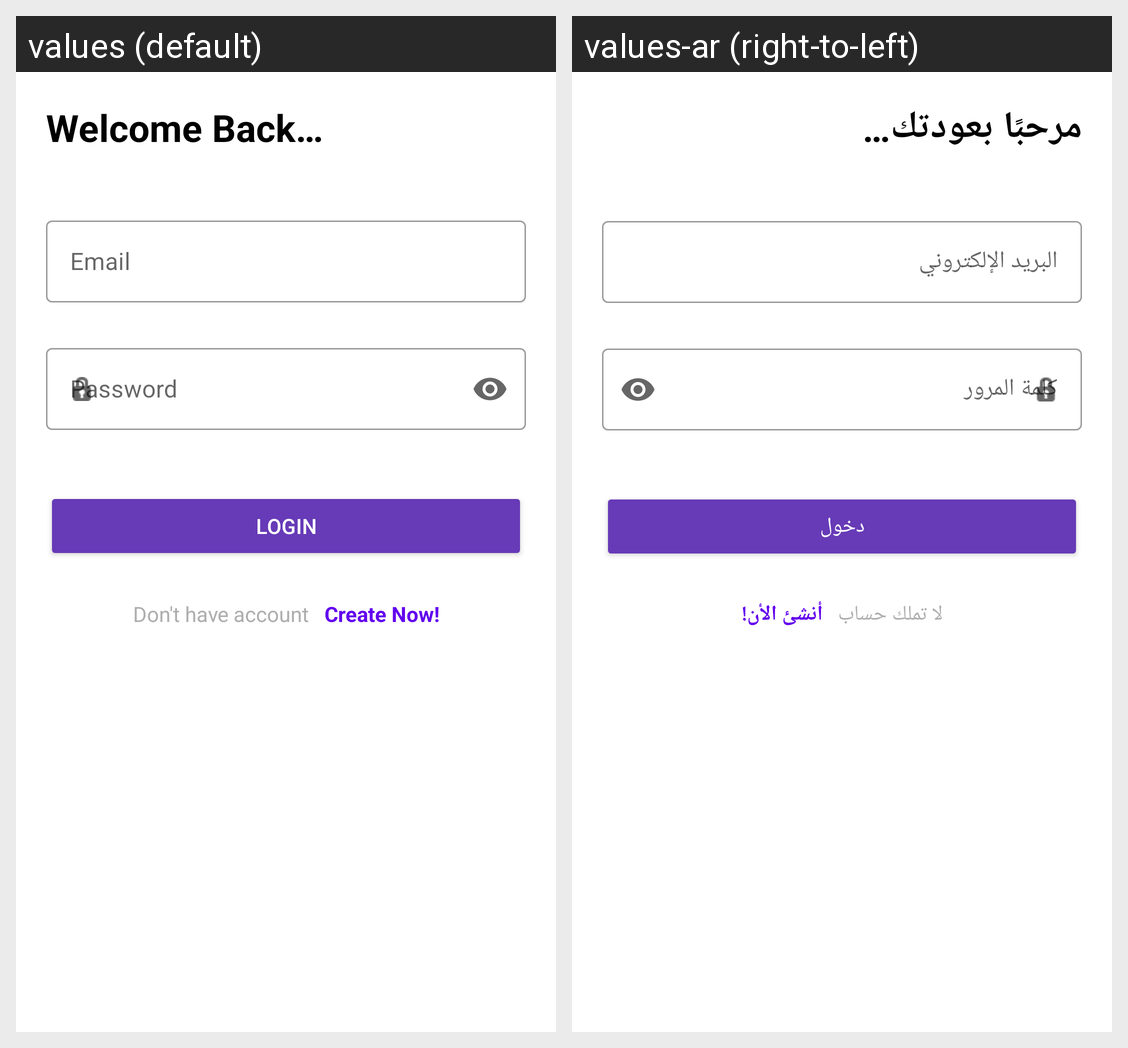

The same Android screen rendered under two of its app's locales, left to right. List the strings drawn on it with the default value and each locale's translation.
Android screen res/layout/activity_login.xml rendered under 2 locales, left to right: values (default), values-ar (right-to-left). Device: Nexus 5 (rendered at 1080×1920; each locale shown at half size, 540×960, under a caption strip naming it); theme Theme.SecondApiProject.
Strings drawn on this screen, with the default value and each locale's value (text and hints the layout hard-codes, and strings that could not be matched under every locale, appear in the picture but are not listed):

welcome_back
  values: Welcome Back…
  values-ar: مرحبًا بعودتك…

email
  values: Email
  values-ar: البريد الإلكتروني

password
  values: Password
  values-ar: كلمة المرور

login
  values: login
  values-ar: دخول

don_t_have_account
  values: Don't have account
  values-ar: لا تملك حساب

create_now
  values: Create Now!
  values-ar: أنشئ الأن!
